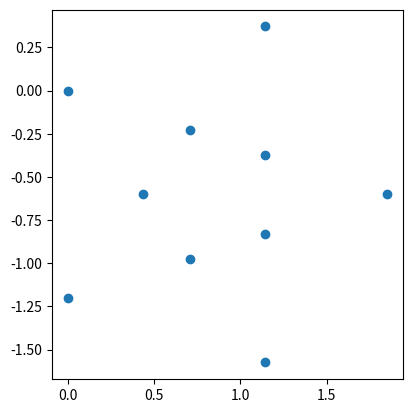

This figure's Python source:
# -*- coding: utf-8 -*-
"""
Created on Tue Aug 23 20:42:11 2022

@author: X
"""

import os
import numpy as np
import matplotlib.pyplot as plt
import math
from scipy.spatial import ConvexHull, convex_hull_plot_2d
from itertools import chain, combinations


#Vértices de V^*(q_2^*)
p0 = np.array([0,0,0,0,0])
a1a2 = np.array([1,-1,0,0,0])
a1a4 = np.array([1,0,0,-1,0])
a1a5 = np.array([1,0,0,0,-1])
a3a2 = np.array([0,-1,1,0,0])
a3a4 = np.array([0,0,1,-1,0])
a3a5 = np.array([0,0,1,0,-1])
a1a2a3a4 = np.array([1,-1,1,-1,0])
a1a2a3a5 = np.array([1,-1,1,0,-1])
a1a3a4a5 = np.array([1,0,1,-1,-1])

v3 = np.array([1, -math.cos(math.pi/5), math.cos(2*math.pi/5), math.cos(2*math.pi/5), -math.cos(math.pi/5)])
v4 = np.array([0, math.sin(math.pi/5), -math.sin(2*math.pi/5), math.sin(2*math.pi/5), -math.sin(math.pi/5)])

#Calculo de la proyeccion
m1 = np.array([p0,a1a2,a1a4,a1a5,a3a2,a3a4,a3a5,a1a2a3a4,a1a2a3a5,a1a3a4a5])
m2 = np.array([v3,v4])

m3 = math.sqrt(2/5)*np.dot(m1,m2.transpose())

plt.gca().set_aspect('equal', adjustable='box')
plt.plot(m3[:,0],m3[:,1],'o')
plt.show()


#Matriz de adyacencia. Contiene un 1 si los vértices están a distancia \sqrt{2} y un 0 si no
adjMatrix = np.zeros(shape=(10,10))

for i in range(0, 9):
    for j in range(i+1, 10):
        if math.dist(m1[i,:], m1[j,:])==math.sqrt(2):
            adjMatrix[i,j]=1

print(adjMatrix)
